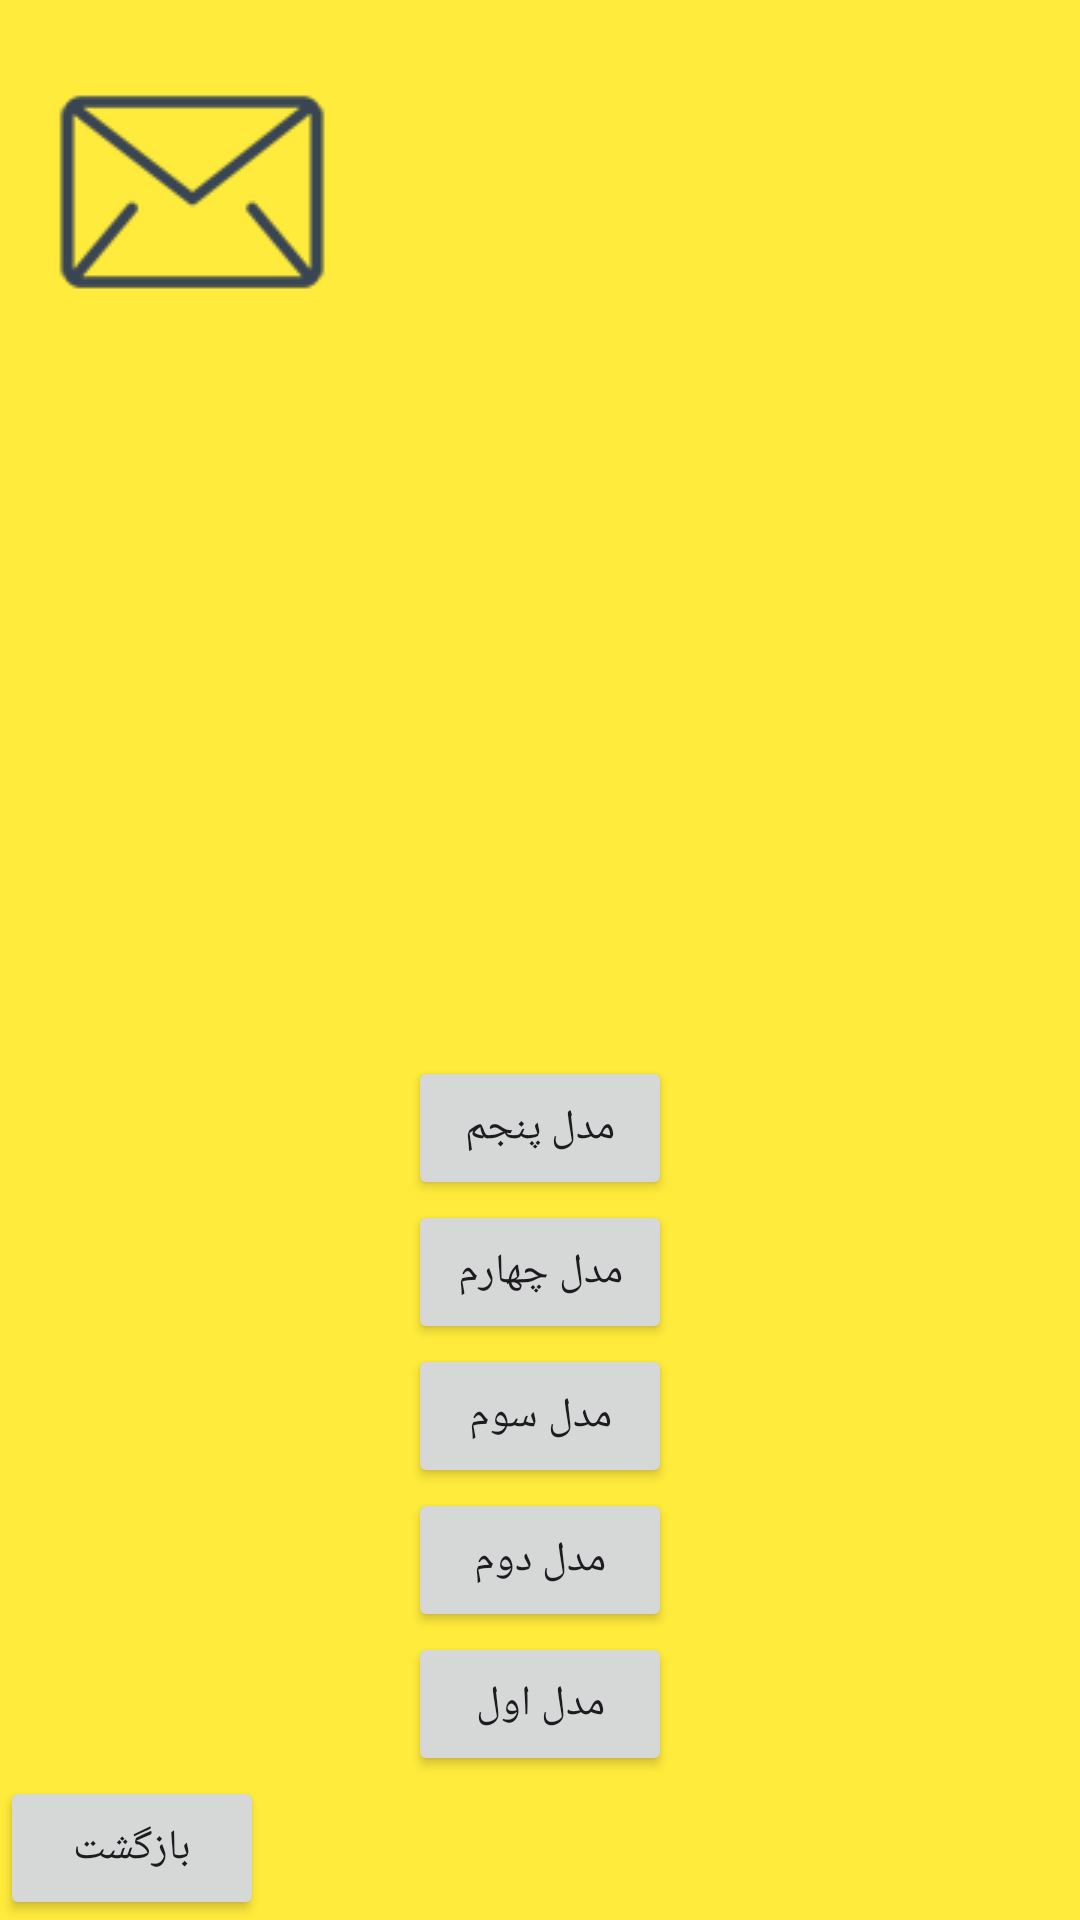

Here is an Android app screen rendered from its layout file. Give the layout XML and the strings, colors and styles it references.
<!-- AndroidManifest.xml: application theme Theme.Kot -->
<!-- res/layout/activity_main.xml -->
<?xml version="1.0" encoding="utf-8"?>
<androidx.constraintlayout.widget.ConstraintLayout xmlns:android="http://schemas.android.com/apk/res/android"
    xmlns:app="http://schemas.android.com/apk/res-auto"
    xmlns:tools="http://schemas.android.com/tools"
    android:id="@+id/main"
    android:layout_width="match_parent"
    android:layout_height="match_parent"
    android:background="#FFEB3B"
    tools:context=".MainActivity">

    <Button
        android:id="@+id/btnToast"
        android:layout_width="wrap_content"
        android:layout_height="wrap_content"
        android:text="@string/model1"
        app:layout_constraintBottom_toTopOf="@+id/btnBack"
        app:layout_constraintEnd_toEndOf="parent"
        app:layout_constraintStart_toStartOf="parent" />

    <Button
        android:id="@+id/btnBack"
        android:layout_width="wrap_content"
        android:layout_height="wrap_content"
        android:isScrollContainer="false"
        android:text="@string/back"
        app:icon="@drawable/logo_back"
        app:iconTintMode="multiply"
        app:layout_constraintBottom_toBottomOf="parent"
        app:layout_constraintStart_toStartOf="parent" />

    <Button
        android:id="@+id/btnSnack"
        android:layout_width="wrap_content"
        android:layout_height="wrap_content"
        android:text="@string/model2"
        app:layout_constraintBottom_toTopOf="@+id/btnToast"
        app:layout_constraintEnd_toEndOf="parent"
        app:layout_constraintStart_toStartOf="parent" />

    <Button
        android:id="@+id/btnAlert"
        android:layout_width="wrap_content"
        android:layout_height="wrap_content"
        android:text="@string/model3"
        app:layout_constraintBottom_toTopOf="@+id/btnSnack"
        app:layout_constraintEnd_toEndOf="parent"
        app:layout_constraintStart_toStartOf="parent" />

    <Button
        android:id="@+id/btnNotif"
        android:layout_width="wrap_content"
        android:layout_height="wrap_content"
        android:text="@string/model4"
        app:layout_constraintBottom_toTopOf="@+id/btnAlert"
        app:layout_constraintEnd_toEndOf="parent"
        app:layout_constraintStart_toStartOf="parent" />

    <Button
        android:id="@+id/btnCustom"
        android:layout_width="wrap_content"
        android:layout_height="wrap_content"
        android:text="@string/model5"
        app:layout_constraintBottom_toTopOf="@+id/btnNotif"
        app:layout_constraintEnd_toEndOf="parent"
        app:layout_constraintStart_toStartOf="parent" />

    <ImageView
        android:id="@+id/imageView2"
        android:layout_width="wrap_content"
        android:layout_height="wrap_content"
        app:layout_constraintStart_toStartOf="parent"
        app:layout_constraintTop_toTopOf="parent"
        app:srcCompat="@drawable/logo_msg" />

</androidx.constraintlayout.widget.ConstraintLayout>
<!-- resources referenced by this layout -->
<resources>
  <!-- drawable logo_back: png bitmap (drawable, 1443 bytes) -->
  <!-- drawable logo_msg: png bitmap (drawable, 3074 bytes) -->
  <string name="back">بازگشت</string>
  <string name="model1">مدل اول</string>
  <string name="model2">مدل دوم</string>
  <string name="model3">مدل سوم</string>
  <string name="model4">مدل چهارم</string>
  <string name="model5">مدل پنجم</string>
  <style name="Theme.Kot" parent="Base.Theme.Kot" />
  <style name="Base.Theme.Kot" parent="Theme.Material3.DayNight.NoActionBar">
          
          
      </style>
</resources>
